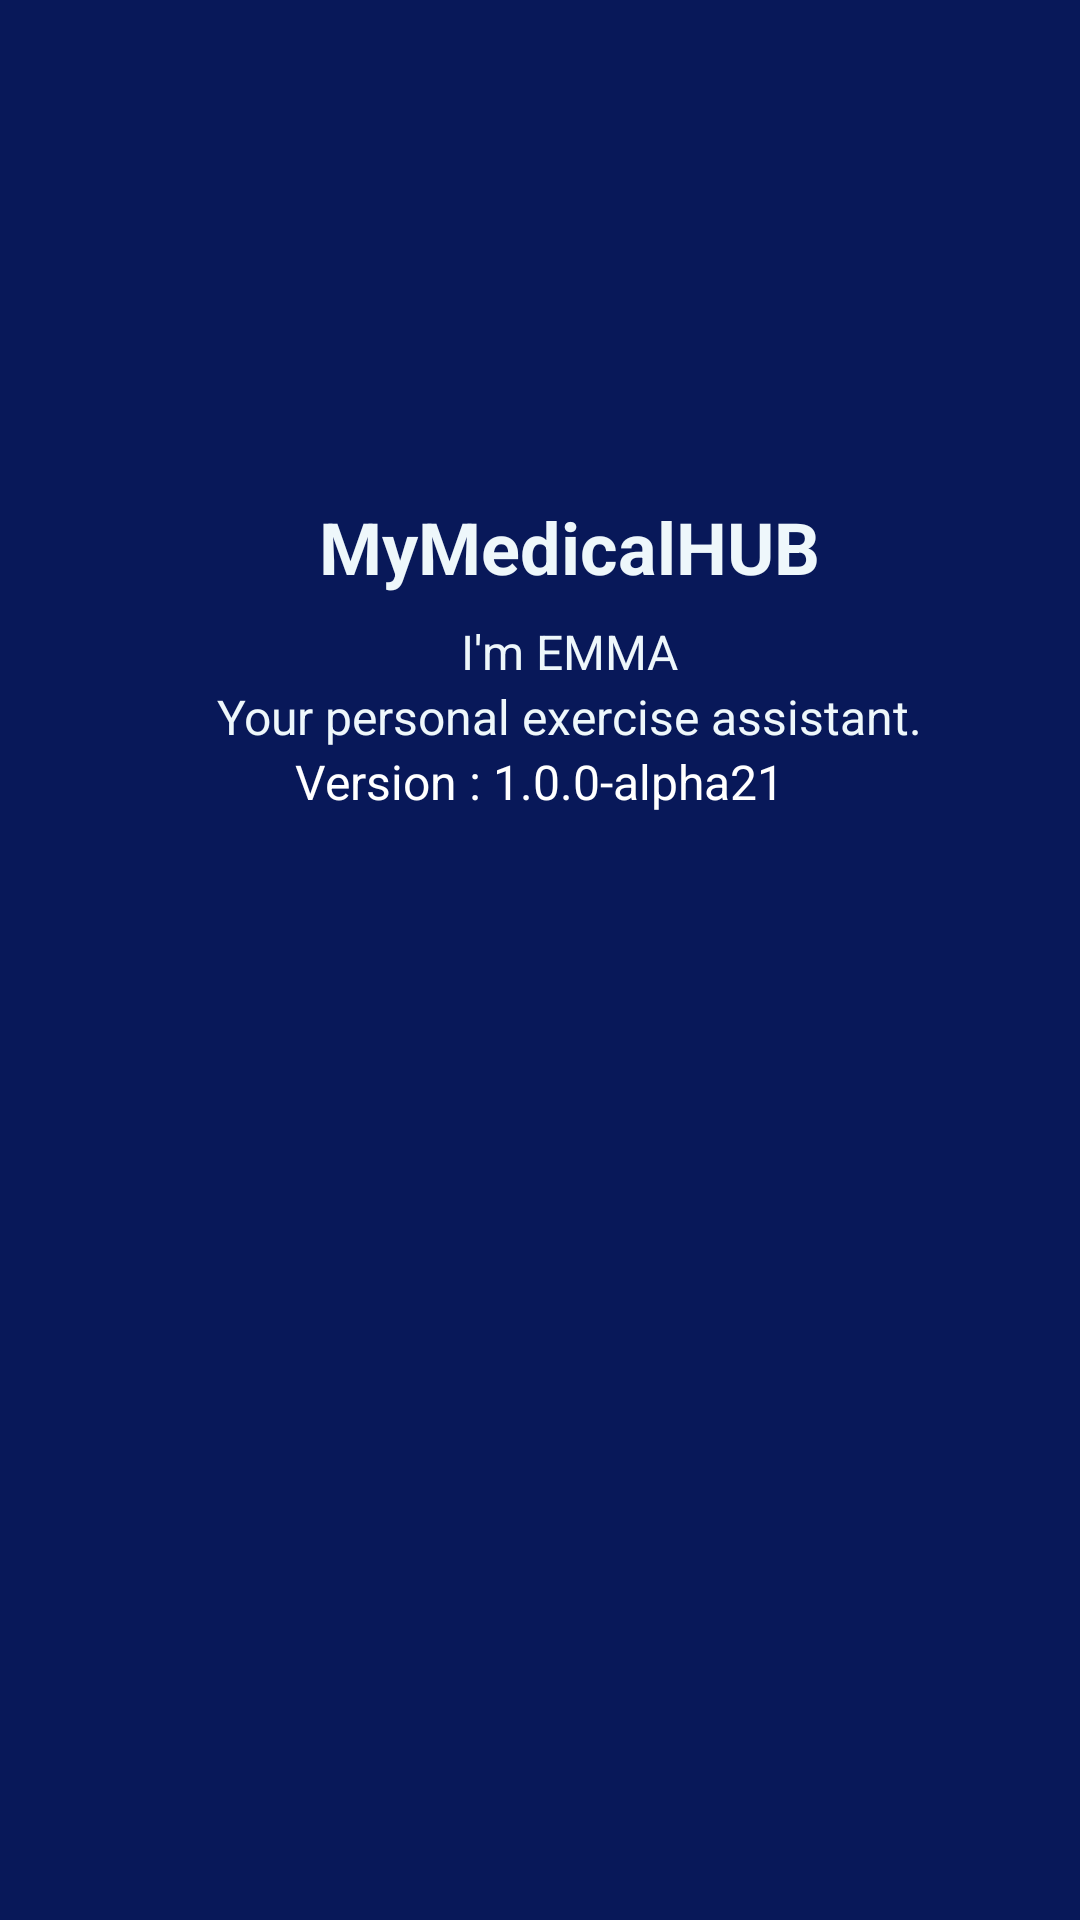

Android layout source for this screen:
<!-- AndroidManifest.xml: application theme Theme.VirtualAssistant -->
<!-- res/layout/nav_header.xml -->
<?xml version="1.0" encoding="utf-8"?>
<LinearLayout xmlns:android="http://schemas.android.com/apk/res/android"
    xmlns:app="http://schemas.android.com/apk/res-auto"
    android:layout_width="match_parent"
    android:layout_height="wrap_content"
    app:layout_constraintStart_toStartOf="parent"
    app:layout_constraintBottom_toBottomOf="parent"
    app:layout_constraintTop_toTopOf="parent"
    app:layout_constraintEnd_toEndOf="parent"
    android:gravity="center_horizontal"
    android:background="@color/blue"
    android:orientation="vertical"
    android:paddingTop="16dp"
    android:paddingBottom="24dp">

    <ImageView
        android:id="@+id/imageView"
        android:layout_width="150dp"
        android:layout_height="150dp"
        android:contentDescription="@string/Description"
        android:src="@drawable/mmh_logo"
        app:layout_constraintBottom_toBottomOf="parent"
        app:layout_constraintStart_toStartOf="parent"
        app:layout_constraintTop_toTopOf="parent" />

    <TextView
        android:layout_width="wrap_content"
        android:layout_height="wrap_content"
        android:layout_marginStart="10dp"
        android:text="@string/mymedicalhub"
        android:textSize="24sp"
        android:textStyle="bold"
        android:textColor="@color/secondary_color" />

    <TextView
        android:id="@+id/patient_name"
        android:layout_width="wrap_content"
        android:layout_height="wrap_content"
        android:layout_marginStart="10dp"
        android:layout_marginTop="8dp"
        android:text="@string/im_emma"
        android:textSize="16sp"
        android:textColor="@color/secondary_color" />

    <TextView
        android:layout_width="wrap_content"
        android:layout_height="wrap_content"
        android:layout_marginStart="10dp"
        android:text="@string/your_personal_exercise_assistant"
        android:textSize="16sp"
        android:textColor="@color/secondary_color" />

    <TextView
        android:layout_width="wrap_content"
        android:layout_height="wrap_content"
        android:text="@string/app_version"
        android:textColor="@color/white"
        app:layout_constraintBottom_toBottomOf="parent"
        app:layout_constraintStart_toStartOf="parent" />

</LinearLayout>
<!-- resources referenced by this layout -->
<resources>
  <color name="blue">#081859</color>
  <color name="secondary_color">#eef7fb</color>
  <color name="white">#FFFFFFFF</color>
  <string name="Description">Description</string>
  <string name="app_version">Version : 1.0.0-alpha21</string>
  <string name="im_emma">I\'m EMMA</string>
  <string name="mymedicalhub">MyMedicalHUB</string>
  <string name="your_personal_exercise_assistant">Your personal exercise assistant.</string>
  <style name="Theme.VirtualAssistant" parent="Theme.MaterialComponents.Light.NoActionBar">
          
          
          <item name="colorPrimary">@color/blue</item>
          <item name="colorPrimaryVariant">@color/purple_700</item>
          <item name="colorOnPrimary">@color/white</item>
          
          <item name="colorSecondary">@color/teal_200</item>
          <item name="colorSecondaryVariant">@color/teal_700</item>
          <item name="colorOnSecondary">@color/black</item>
          
          <item name="android:statusBarColor" tools:targetApi="l">?attr/colorPrimaryVariant</item>
          
          <item name="android:textColor">@color/black</item>
          <item name="android:textSize">16sp</item>
          <item name="titleTextColor">@color/white</item>
      </style>
  <color name="purple_700">#FF3700B3</color>
  <color name="teal_200">#FF03DAC5</color>
  <color name="teal_700">#FF018786</color>
  <color name="black">#FF000000</color>
</resources>
